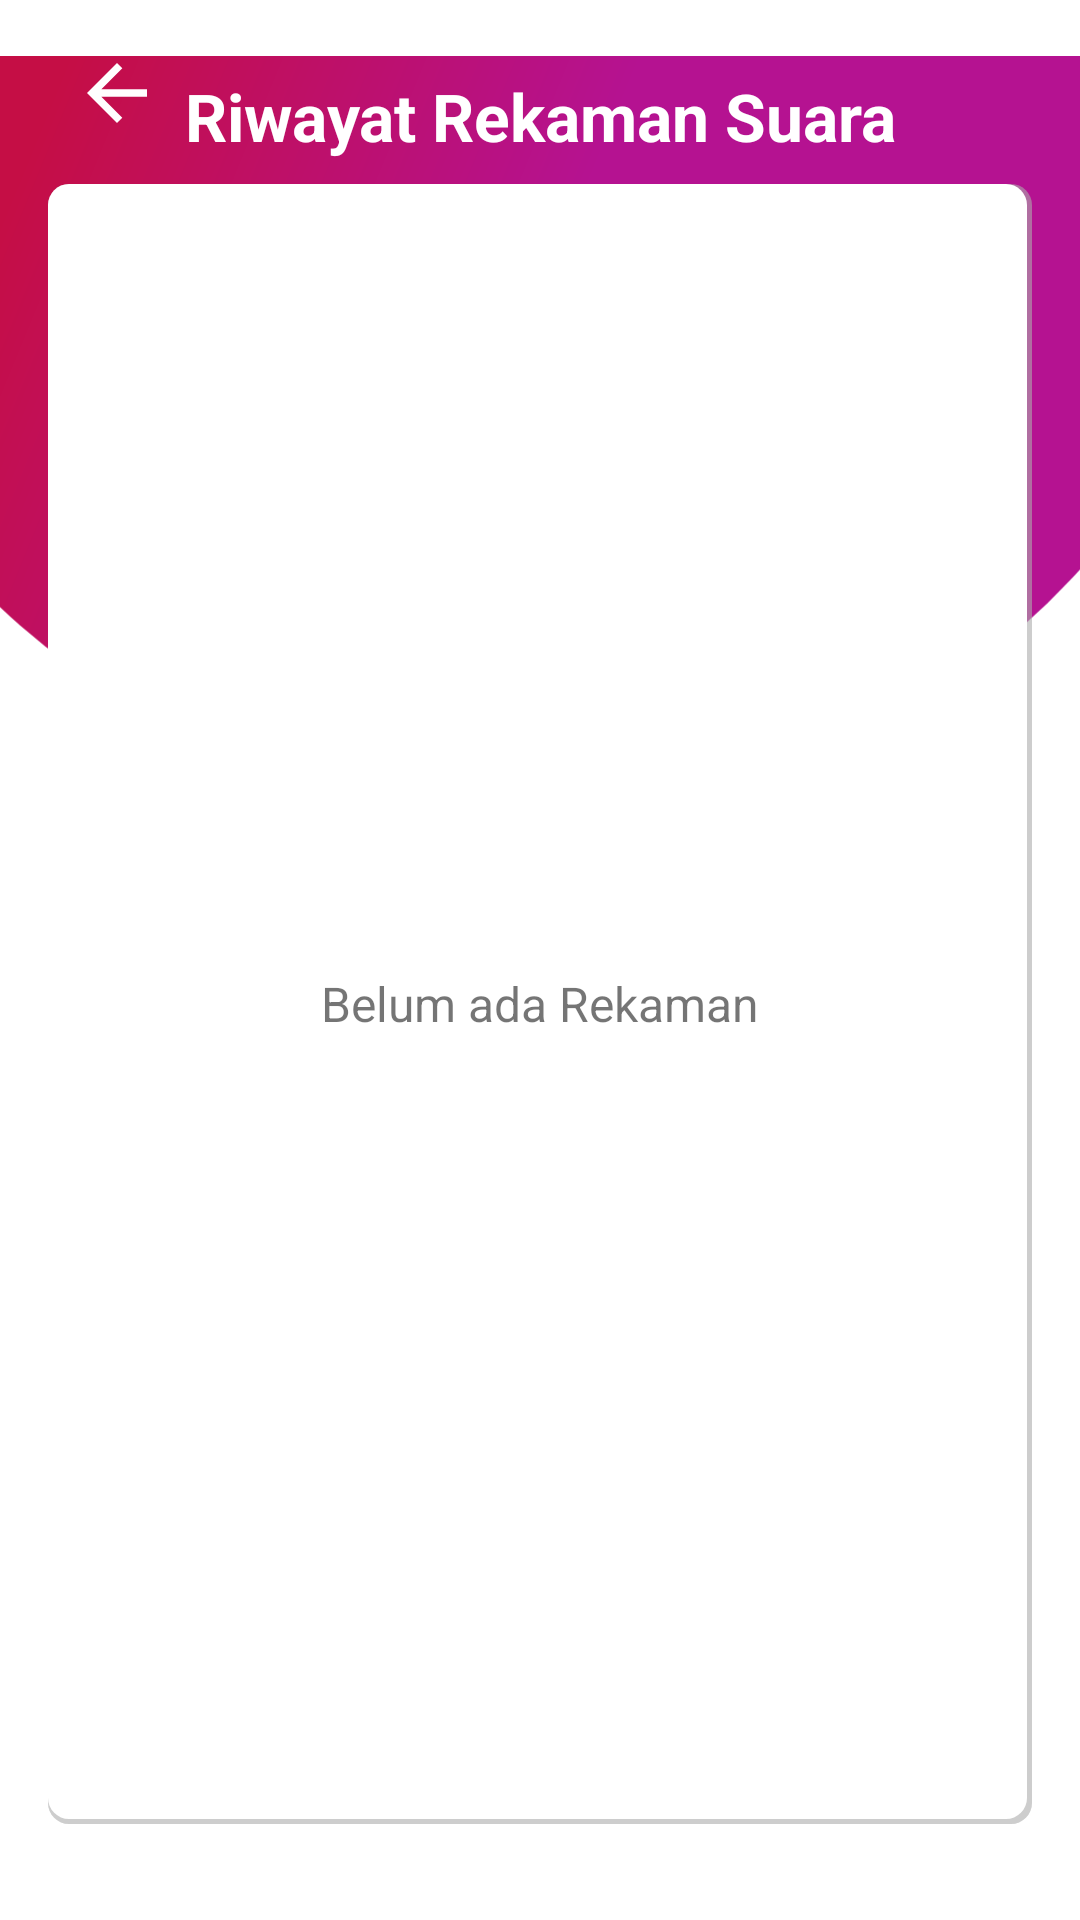

Android layout source for this screen:
<!-- AndroidManifest.xml: application theme Theme.JAGA -->
<!-- res/layout/activity_source.xml -->
<?xml version="1.0" encoding="utf-8"?>
<androidx.constraintlayout.widget.ConstraintLayout xmlns:android="http://schemas.android.com/apk/res/android"
    xmlns:app="http://schemas.android.com/apk/res-auto"
    xmlns:tools="http://schemas.android.com/tools"
    android:layout_width="match_parent"
    android:layout_height="match_parent"
    tools:context=".ui.SourceActivity">

    <ImageView
        android:id="@+id/imageView2"
        android:layout_width="wrap_content"
        android:layout_height="wrap_content"
        android:contentDescription="background"
        app:layout_constraintEnd_toEndOf="parent"
        app:layout_constraintStart_toStartOf="parent"
        app:layout_constraintTop_toTopOf="parent"
        app:srcCompat="@drawable/ic_ellipse_7" />

    <ImageButton
        android:id="@+id/btn_back"
        android:layout_width="wrap_content"
        android:layout_height="wrap_content"
        android:layout_marginStart="24dp"
        android:layout_marginTop="16dp"
        android:background="@null"
        android:contentDescription="Kembali"
        app:layout_constraintStart_toStartOf="parent"
        app:layout_constraintTop_toTopOf="parent"
        app:srcCompat="@drawable/ic_baseline_arrow_back_24"
        tools:ignore="TouchTargetSizeCheck" />

    <TextView
        android:id="@+id/textView3"
        android:layout_width="wrap_content"
        android:layout_height="wrap_content"
        android:layout_marginTop="8dp"
        android:text="Riwayat Rekaman Suara"
        android:textColor="#FFFFFF"
        android:textSize="22sp"
        android:textStyle="bold"
        app:layout_constraintEnd_toEndOf="parent"
        app:layout_constraintStart_toStartOf="parent"
        app:layout_constraintTop_toTopOf="@+id/btn_back" />

    <RelativeLayout
        android:id="@+id/rl_record"
        android:layout_width="match_parent"
        android:layout_height="0dp"
        android:layout_marginStart="16dp"
        android:layout_marginTop="8dp"
        android:layout_marginEnd="16dp"
        android:layout_marginBottom="32dp"
        android:background="@drawable/card_source"
        app:layout_constraintBottom_toBottomOf="parent"
        app:layout_constraintEnd_toEndOf="parent"
        app:layout_constraintStart_toStartOf="parent"
        app:layout_constraintTop_toBottomOf="@id/textView3">
        <TextView
            android:id="@+id/isTextNull"
            android:layout_width="wrap_content"
            android:layout_height="wrap_content"
            android:layout_centerInParent="true"
            android:foregroundGravity="center"
            android:text="Belum ada Rekaman"
            android:textSize="16dp" />

        <androidx.recyclerview.widget.RecyclerView
            android:id="@+id/rv_record"
            android:layout_width="match_parent"
            android:layout_height="match_parent"
            tools:listitem="@layout/item_record" />

    </RelativeLayout>
</androidx.constraintlayout.widget.ConstraintLayout>
<!-- res/layout/item_record.xml (included above) -->
<?xml version="1.0" encoding="utf-8"?>
<androidx.cardview.widget.CardView xmlns:android="http://schemas.android.com/apk/res/android"
    xmlns:app="http://schemas.android.com/apk/res-auto"
    xmlns:tools="http://schemas.android.com/tools"
    android:layout_width="match_parent"
    android:layout_height="wrap_content"
    android:layout_gravity="center"
    android:layout_marginStart="4dp"
    android:layout_marginTop="8dp"
    android:layout_marginEnd="4dp"
    android:layout_marginBottom="8dp"
    app:cardCornerRadius="15dp">

    <androidx.constraintlayout.widget.ConstraintLayout
        android:layout_width="match_parent"
        android:layout_height="60dp"
        android:background="@drawable/border_record"
        android:padding="8dp">

        <TextView
            android:id="@+id/name_record"
            android:layout_width="wrap_content"
            android:layout_height="wrap_content"
            android:text="@string/case_12344556"
            android:textColor="@color/black"
            android:textStyle="bold"
            app:layout_constraintBottom_toBottomOf="parent"
            app:layout_constraintStart_toStartOf="parent"
            app:layout_constraintTop_toTopOf="parent" />

        <ImageButton
            android:id="@+id/imageButton"
            android:layout_width="wrap_content"
            android:layout_height="wrap_content"
            android:layout_marginEnd="16dp"
            android:background="@null"
            android:contentDescription="play"
            app:layout_constraintBottom_toBottomOf="parent"
            app:layout_constraintEnd_toEndOf="parent"
            app:layout_constraintTop_toTopOf="parent"
            app:srcCompat="@drawable/ic_baseline_play_circle_outline_24"
            tools:ignore="TouchTargetSizeCheck" />


    </androidx.constraintlayout.widget.ConstraintLayout>


</androidx.cardview.widget.CardView>
<!-- resources referenced by this layout -->
<resources>
  <color name="black">#FF000000</color>
  <!-- drawable border_record (drawable) -->
  <?xml version="1.0" encoding="utf-8"?>
  <shape xmlns:android="http://schemas.android.com/apk/res/android"
      android:shape="rectangle">
  
      <stroke
          android:color="#870871"
          android:width="2dp"
  
          />
      <corners android:radius="15dp"/>
  
  
  </shape>
  <!-- drawable card_source (drawable) -->
  <?xml version="1.0" encoding="utf-8"?>
  <layer-list xmlns:android="http://schemas.android.com/apk/res/android">
  
      
      <item>
          <shape android:shape="rectangle">
  
              <solid android:color="#5EAAAAAA" />
              <corners android:radius="7dp" />
  
          </shape>
      </item>
      <item>
          <shape android:shape="rectangle">
  
              <solid android:color="#5EAAAAAA" />
              <corners android:radius="7dp" />
  
          </shape>
      </item>
      
      <item android:bottom="5px" android:right="5px">
  
          <shape android:shape="rectangle">
  
              <solid android:color="#FFFFFF" />
              <corners android:radius="7dp" />
  
  
          </shape>
  
      </item>
  
  
  </layer-list>
  <!-- drawable ic_baseline_arrow_back_24 (drawable) -->
  <vector android:autoMirrored="true" android:height="30dp"
      android:tint="#FFFEFE" android:viewportHeight="24"
      android:viewportWidth="24" android:width="30dp" xmlns:android="http://schemas.android.com/apk/res/android">
      <path android:fillColor="@android:color/white" android:pathData="M20,11H7.83l5.59,-5.59L12,4l-8,8 8,8 1.41,-1.41L7.83,13H20v-2z"/>
  </vector>
  <!-- drawable ic_baseline_play_circle_outline_24 (drawable) -->
  <vector android:height="40dp" android:tint="#404040"
      android:viewportHeight="24" android:viewportWidth="24"
      android:width="40dp" xmlns:android="http://schemas.android.com/apk/res/android">
      <path android:fillColor="@android:color/white" android:pathData="M10,16.5l6,-4.5 -6,-4.5v9zM12,2C6.48,2 2,6.48 2,12s4.48,10 10,10 10,-4.48 10,-10S17.52,2 12,2zM12,20c-4.41,0 -8,-3.59 -8,-8s3.59,-8 8,-8 8,3.59 8,8 -3.59,8 -8,8z"/>
  </vector>
  <!-- drawable ic_ellipse_7 (drawable) -->
  <vector xmlns:android="http://schemas.android.com/apk/res/android"
      xmlns:aapt="http://schemas.android.com/aapt"
      android:width="414dp"
      android:height="288dp"
      android:viewportWidth="414"
      android:viewportHeight="288">
    <path
        android:pathData="M-72,49.5a272,238.5 0,1 0,544 0a272,238.5 0,1 0,-544 0z">
      <aapt:attr name="android:fillColor">
        <gradient 
            android:startY="48.9253"
            android:startX="6"
            android:endY="126.307"
            android:endX="194.347"
            android:type="linear">
          <item android:offset="0" android:color="#FFC50E45"/>
          <item android:offset="1" android:color="#FFB51291"/>
        </gradient>
      </aapt:attr>
    </path>
  </vector>
  <string name="case_12344556">case_12344556</string>
  <style name="Theme.JAGA" parent="Theme.MaterialComponents.DayNight.NoActionBar">
          
          <item name="colorPrimary">@color/purple_200</item>
          <item name="colorPrimaryVariant">#970684</item>
          <item name="colorOnPrimary">@color/white</item>
          
          <item name="colorSecondary">@color/teal_200</item>
          <item name="colorSecondaryVariant">@color/teal_700</item>
          <item name="colorOnSecondary">@color/white</item>
          
          <item name="android:statusBarColor" tools:targetApi="l">?attr/colorPrimaryVariant</item>
          
      </style>
  <color name="purple_200">#FFBB86FC</color>
  <color name="white">#FFFFFFFF</color>
  <color name="teal_200">#FF03DAC5</color>
  <color name="teal_700">#FF018786</color>
</resources>
